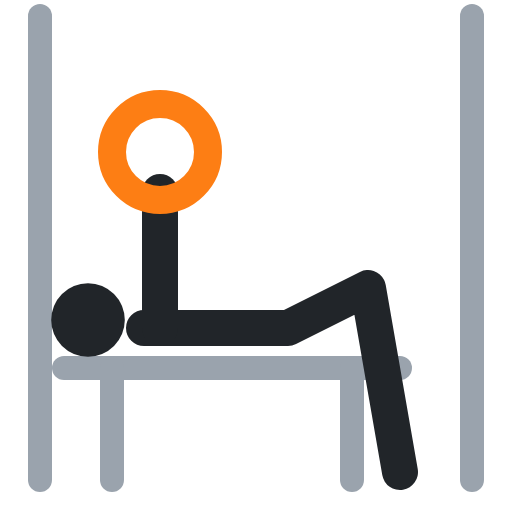
t = 0.00 s
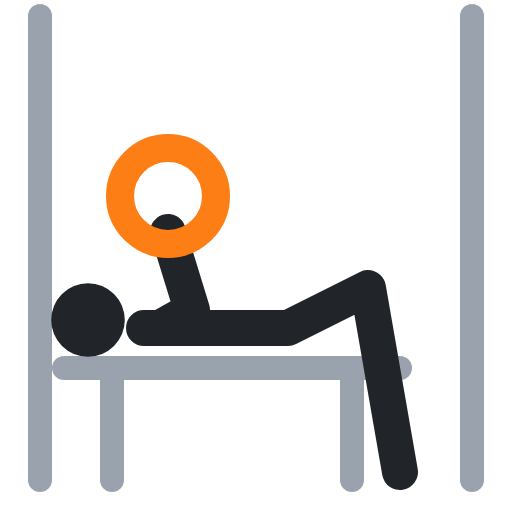
t = 0.40 s
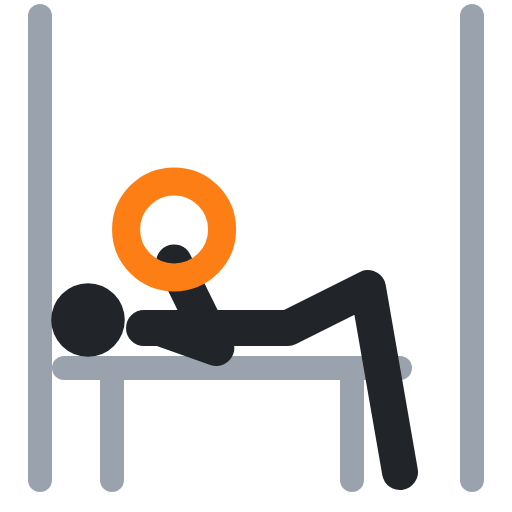
t = 0.60 s
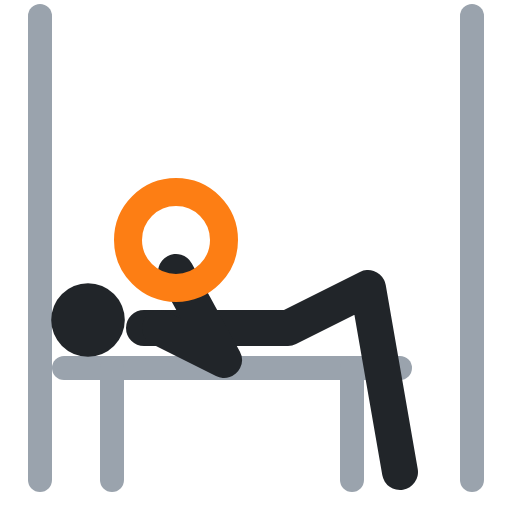
t = 1.00 s
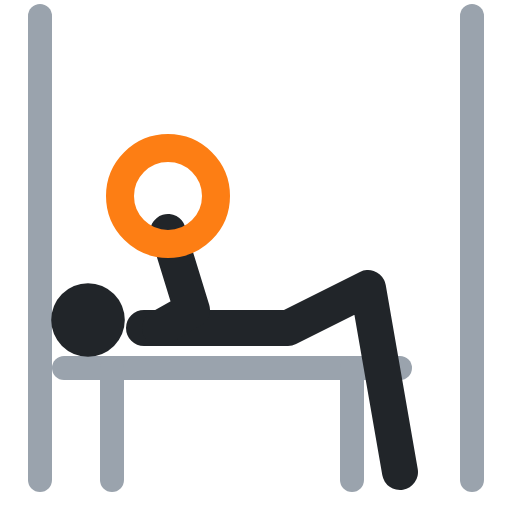
t = 1.40 s
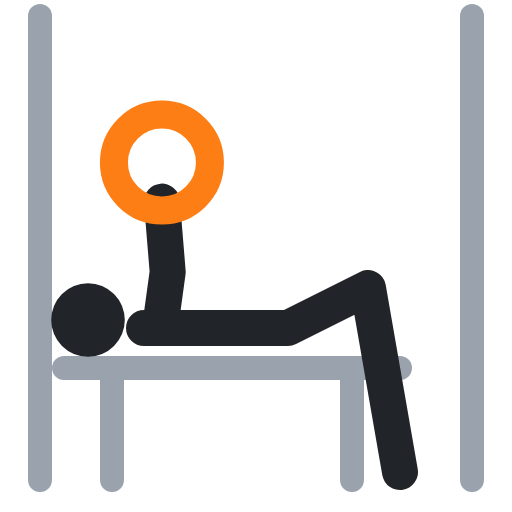
t = 1.60 s

The animated SVG that drew these frames (rendered in a browser with its animation timeline set to each time). Animation: 3 SMIL elements (animate=3); one cycle of 2.00 s, repeats indefinitely.

<svg xmlns="http://www.w3.org/2000/svg" viewBox="0 0 64 64" fill="none" stroke-linecap="round" stroke-linejoin="round"><polyline points="5,2 5,60" stroke="#9aa3ad" stroke-width="3"/><polyline points="59,2 59,60" stroke="#9aa3ad" stroke-width="3"/><polyline points="8,46 50,46" stroke="#9aa3ad" stroke-width="3"/><polyline points="14,46 14,60" stroke="#9aa3ad" stroke-width="3"/><polyline points="44,46 44,60" stroke="#9aa3ad" stroke-width="3"/><circle cx="11" cy="40" r="4.6" fill="#212529"/><polyline points="18,41 36,41 46,36 50,59" stroke="#212529" stroke-width="4.5"/><polyline points="20,41 20,32.5 20,24" stroke="#212529" stroke-width="4.5"><animate attributeName="points" values="20,41 20,32.5 20,24;20,41 28,45 22,34;20,41 28,45 22,34;20,41 20,32.5 20,24;20,41 20,32.5 20,24" keyTimes="0;.4;.5;.9;1" calcMode="spline" keySplines=".45 0 .55 1;.45 0 .55 1;.45 0 .55 1;.45 0 .55 1" dur="2s" repeatCount="indefinite"/></polyline><circle cx="20" cy="19" r="6" stroke="#fd7e14" stroke-width="3.5"><animate attributeName="cx" values="20;22;22;20;20" keyTimes="0;.4;.5;.9;1" calcMode="spline" keySplines=".45 0 .55 1;.45 0 .55 1;.45 0 .55 1;.45 0 .55 1" dur="2s" repeatCount="indefinite"/><animate attributeName="cy" values="19;30;30;19;19" keyTimes="0;.4;.5;.9;1" calcMode="spline" keySplines=".45 0 .55 1;.45 0 .55 1;.45 0 .55 1;.45 0 .55 1" dur="2s" repeatCount="indefinite"/></circle></svg>
